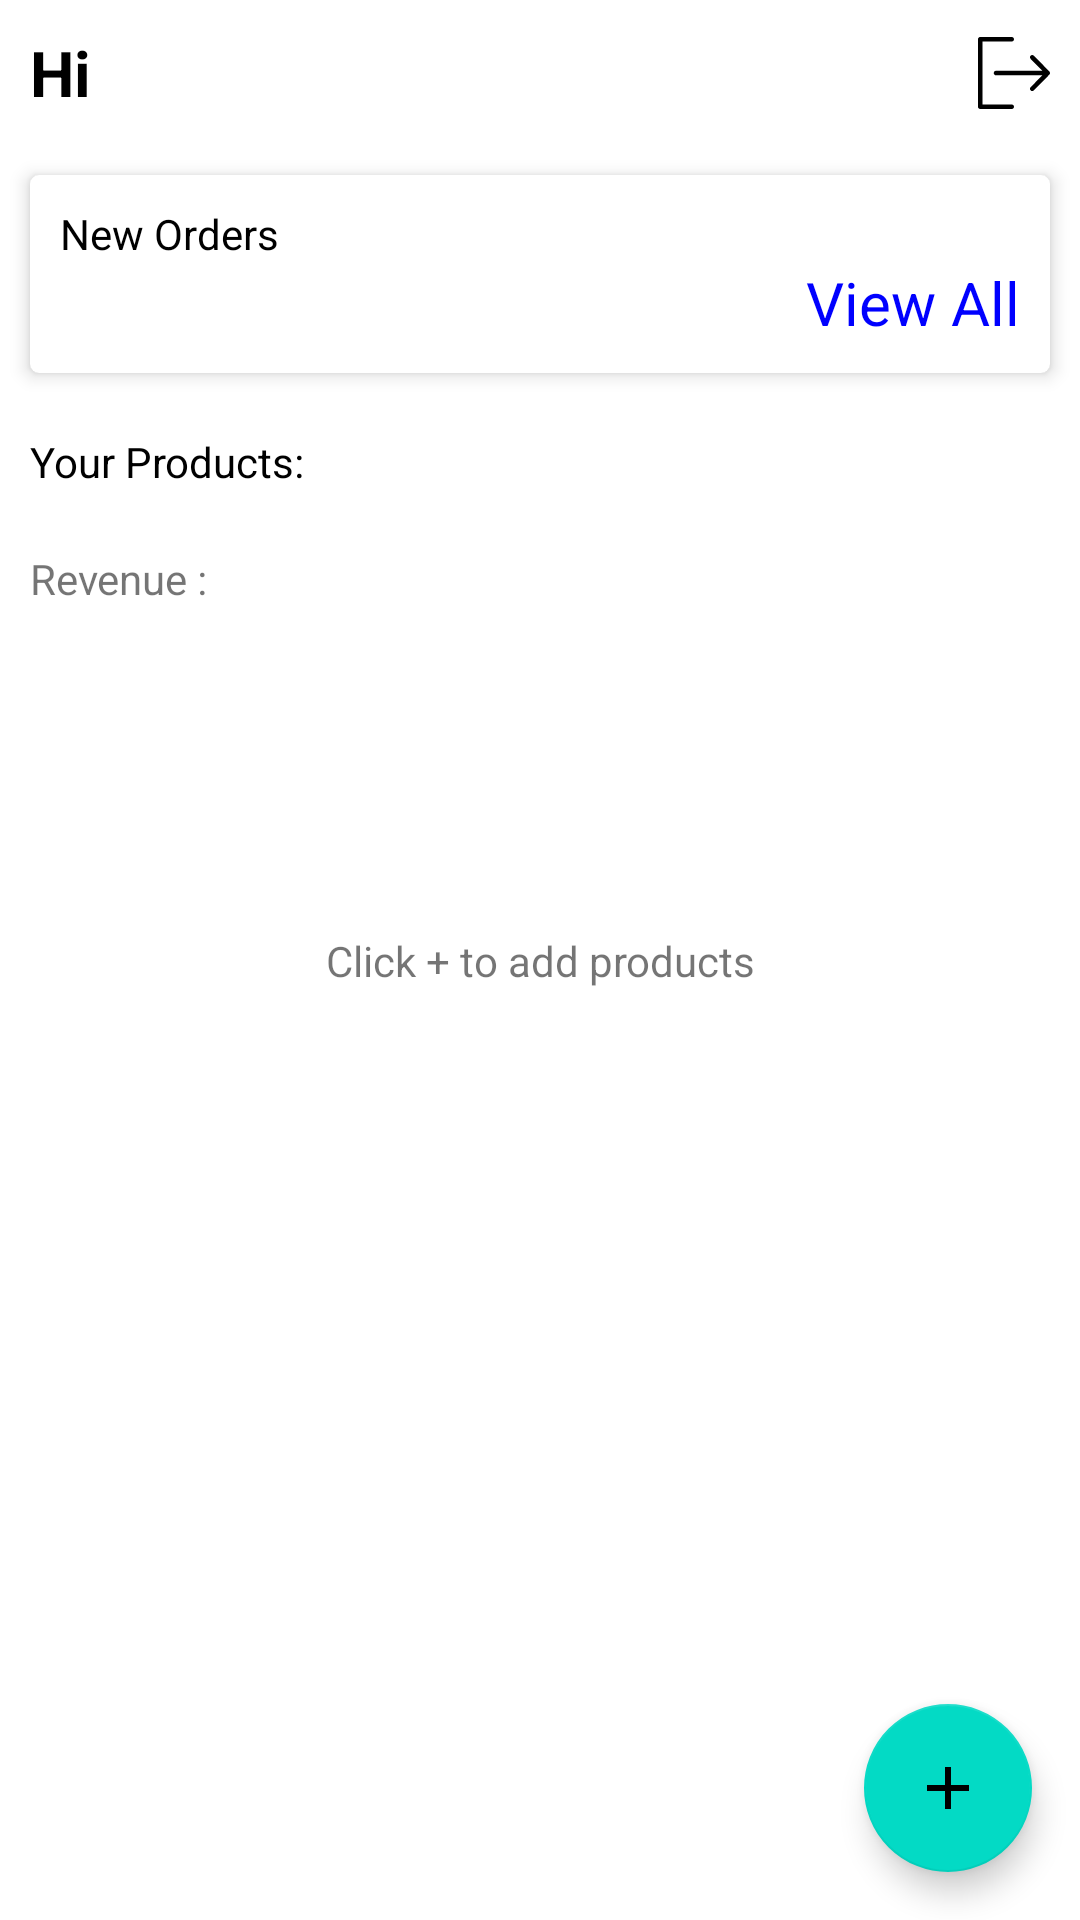

Here is an Android app screen rendered from its layout file. Give the layout XML and the strings, colors and styles it references.
<!-- AndroidManifest.xml: application theme Theme.NUMAD22FA_Team49_Project -->
<!-- res/layout/activity_seller_profile.xml -->
<?xml version="1.0" encoding="utf-8"?>
<androidx.constraintlayout.widget.ConstraintLayout
    xmlns:android="http://schemas.android.com/apk/res/android"
    xmlns:tools="http://schemas.android.com/tools"
    xmlns:app="http://schemas.android.com/apk/res-auto"
    android:layout_width="match_parent"
    android:layout_height="match_parent">

    <LinearLayout
        android:layout_width="match_parent"
        android:layout_height="wrap_content"
        android:id="@+id/no_products"
        app:layout_constraintTop_toTopOf="parent"
        app:layout_constraintBottom_toBottomOf="parent">
        <TextView
            android:layout_width="match_parent"
            android:layout_height="wrap_content"
            android:text="@string/click_to_add_products"
            android:textAlignment="center"/>

    </LinearLayout>
    <LinearLayout
        android:layout_width="match_parent"
        android:layout_height="match_parent"
        tools:context=".SellerProfileActivity"
        android:orientation="vertical">

        <androidx.constraintlayout.widget.ConstraintLayout
            android:layout_width="match_parent"
            android:layout_height="wrap_content">
            <TextView
                android:id="@+id/seller_name"
                android:layout_width="wrap_content"
                android:layout_height="wrap_content"
                app:layout_constraintStart_toStartOf="parent"
                app:layout_constraintTop_toTopOf="parent"
                app:layout_constraintBottom_toBottomOf="parent"
                android:layout_margin="10dp"
                android:textSize="21sp"
                android:textStyle="bold"
                android:textColor="@color/black"
                android:gravity="center_vertical"
                android:text="@string/greeting"/>
            <ImageView
                android:layout_width="wrap_content"
                android:layout_height="wrap_content"
                android:src="@drawable/logout_svgrepo_com"
                app:layout_constraintEnd_toEndOf="parent"
                app:layout_constraintTop_toTopOf="parent"
                app:layout_constraintBottom_toBottomOf="parent"
                android:id="@+id/seller_logout"
                android:layout_marginEnd="10dp"
                />
        </androidx.constraintlayout.widget.ConstraintLayout>




        <LinearLayout
            android:layout_width="match_parent"
            android:layout_height="wrap_content"
            android:orientation="vertical">
            <androidx.cardview.widget.CardView
                android:layout_width="match_parent"
                android:layout_height="wrap_content"
                android:layout_margin="10dp"
                app:cardCornerRadius="3dp"
                app:cardElevation="3.5dp">
                <LinearLayout
                    android:layout_width="match_parent"
                    android:layout_height="wrap_content"
                    android:orientation="vertical"
                    android:layout_margin="10dp"
                    android:id="@+id/new_orders_layout">
                    <TextView
                        android:layout_width="match_parent"
                        android:layout_height="wrap_content"
                        android:textColor="@color/black"
                        android:text="@string/new_orders"/>
                    
                    
                    
                    
                    
                    
                    <androidx.recyclerview.widget.RecyclerView
                        android:layout_width="match_parent"
                        android:layout_height="wrap_content"
                        android:id="@+id/new_orders_recycler_view"
                        tools:itemCount="2"
                        tools:listitem="@layout/seller_new_order_item"/>

                    <TextView
                        android:id="@+id/newOrdersViewAll"
                        android:layout_width="match_parent"
                        android:layout_height="wrap_content"
                        android:clickable="true"
                        android:focusable="true"
                        android:gravity="right"
                        android:text="@string/view_all"
                        android:textSize="20sp"
                        android:textColor="#0000FF"></TextView>
                </LinearLayout>
            </androidx.cardview.widget.CardView>

        </LinearLayout>

        <FrameLayout
            android:layout_height="wrap_content"
            android:layout_width="match_parent">
            <LinearLayout
                android:layout_height="match_parent"
                android:layout_width="match_parent"
                android:orientation="vertical"
                android:id="@+id/orderDetails">

                <TextView
                    android:layout_width="wrap_content"
                    android:layout_height="wrap_content"
                    android:layout_margin="10dp"
                    android:textColor="@color/black"
                    android:text="@string/your_products"></TextView>

                <androidx.recyclerview.widget.RecyclerView
                    android:layout_width="match_parent"
                    android:layout_height="wrap_content"
                    android:id="@+id/seller_added_products"
                    android:layout_marginHorizontal="16dp" />
                <TextView
                    android:layout_height="wrap_content"
                    android:layout_width="wrap_content"
                    android:layout_margin="10dp"
                    android:text="@string/revenue">
                </TextView>
            </LinearLayout>


        </FrameLayout>
    </LinearLayout>

    <com.google.android.material.floatingactionbutton.FloatingActionButton
        android:layout_width="wrap_content"
        android:layout_height="wrap_content"
        app:layout_constraintBottom_toBottomOf="parent"
        app:layout_constraintEnd_toEndOf="parent"
        android:id="@+id/add_product"
        android:layout_margin="16dp"
        android:clickable="true"
        android:onClick="onClick"
        android:layout_gravity="right|bottom"
        android:src="@drawable/ic_baseline_add_24"
        app:fabSize="auto" />
</androidx.constraintlayout.widget.ConstraintLayout>
<!-- res/layout/seller_new_order_item.xml (included above) -->
<?xml version="1.0" encoding="utf-8"?>
<androidx.cardview.widget.CardView
    xmlns:android="http://schemas.android.com/apk/res/android"
    xmlns:app="http://schemas.android.com/apk/res-auto"
    xmlns:tools="http://schemas.android.com/tools"
    android:layout_width="match_parent"
    android:layout_height="100dp"
    android:id="@+id/order_item"
    >

    <LinearLayout
        android:layout_width="match_parent"
        android:layout_height="wrap_content"
        android:orientation="vertical">

        <LinearLayout
            android:layout_width="match_parent"
            android:layout_height="match_parent"
            android:orientation="horizontal">

            <ImageView
                android:layout_width="130dp"
                android:layout_height="90dp"
                android:layout_margin="5dp"
                android:scaleType="centerCrop"
                android:id="@+id/order_product_image"
                android:src="@drawable/collectibles_people" />

            <LinearLayout
                android:layout_width="match_parent"
                android:layout_height="match_parent"
                android:layout_marginLeft="4dp"
                android:layout_marginTop="0dp"
                android:orientation="vertical"
                android:paddingTop="20dp"
                android:paddingBottom="20dp">

                <TextView
                    android:id="@+id/order_item_name"
                    android:layout_width="wrap_content"
                    android:layout_height="wrap_content"
                    android:layout_marginLeft="10dp"
                    android:layout_marginBottom="10dp"
                    android:maxLines="1"
                    android:singleLine="true"
                    android:text="Product Name"
                    android:textColor="@color/black"
                    android:textSize="20sp"
                    android:textStyle="bold" />

                <androidx.constraintlayout.widget.ConstraintLayout
                    android:layout_width="match_parent"
                    android:layout_height="wrap_content">
                    <TextView
                        android:id="@+id/order_item_price"
                        android:layout_width="wrap_content"
                        android:layout_height="wrap_content"
                        android:layout_margin="5dp"
                        android:layout_marginEnd="16dp"
                        android:maxLines="1"
                        android:singleLine="true"
                        android:text="$49"
                        android:textColor="@color/black"
                        android:textSize="16sp"
                        android:textStyle="bold"
                        app:layout_constraintBottom_toBottomOf="parent"
                        app:layout_constraintStart_toStartOf="parent"
                        app:layout_constraintTop_toTopOf="parent" />
                </androidx.constraintlayout.widget.ConstraintLayout>

            </LinearLayout>

        </LinearLayout>

        <ImageView
            android:layout_width="match_parent"
            android:layout_height="1dp"
            android:src="@color/black"/>

    </LinearLayout>



</androidx.cardview.widget.CardView>
<!-- resources referenced by this layout -->
<resources>
  <!-- drawable collectibles_people: jpg bitmap (drawable, 22162 bytes) -->
  <!-- drawable ic_baseline_add_24 (drawable) -->
  <vector android:height="24dp" android:tint="#070505"
      android:viewportHeight="24" android:viewportWidth="24"
      android:width="24dp" xmlns:android="http://schemas.android.com/apk/res/android">
      <path android:fillColor="@android:color/white" android:pathData="M19,13h-6v6h-2v-6H5v-2h6V5h2v6h6v2z"/>
  </vector>
  <!-- drawable logout_svgrepo_com (drawable) -->
  <vector android:height="24dp" android:viewportHeight="384.97"
      android:viewportWidth="384.97" android:width="24dp" xmlns:android="http://schemas.android.com/apk/res/android">
      <path android:fillColor="#000" android:pathData="M180.46,360.91H24.06V24.06h156.39c6.64,0 12.03,-5.39 12.03,-12.03s-5.39,-12.03 -12.03,-12.03H12.03C5.39,0 0,5.39 0,12.03V372.94c0,6.64 5.39,12.03 12.03,12.03h168.42c6.64,0 12.03,-5.39 12.03,-12.03C192.49,366.3 187.1,360.91 180.46,360.91z"/>
      <path android:fillColor="#000" android:pathData="M381.48,184.09l-83.01,-84.2c-4.7,-4.75 -12.32,-4.74 -17.01,0c-4.7,4.74 -4.7,12.44 0,17.18l62.56,63.46H96.28c-6.64,0 -12.03,5.44 -12.03,12.15c0,6.71 5.39,12.15 12.03,12.15h247.74l-62.56,63.46c-4.7,4.75 -4.7,12.44 0,17.18c4.7,4.75 12.32,4.75 17.01,0l83,-84.2C386.11,196.59 386.16,188.76 381.48,184.09z"/>
  </vector>
  <string name="click_to_add_products">Click + to add products</string>
  <string name="greeting">Hi</string>
  <string name="new_orders">New Orders</string>
  <string name="revenue">Revenue :</string>
  <string name="view_all">View All</string>
  <string name="your_products">Your Products:</string>
  <style name="Theme.NUMAD22FA_Team49_Project" parent="Theme.MaterialComponents.DayNight.NoActionBar">
          
          <item name="colorPrimary">@color/purple_500</item>
          <item name="colorPrimaryVariant">@color/purple_700</item>
          <item name="colorOnPrimary">@color/white</item>
          
          <item name="colorSecondary">@color/teal_200</item>
          <item name="colorSecondaryVariant">@color/teal_700</item>
          <item name="colorOnSecondary">@color/black</item>
          
          <item name="android:statusBarColor">?attr/colorPrimaryVariant</item>
          
      </style>
  <!-- not gathered from this repository: default colours our renderer supplied (Android Studio template values) -->
  <color name="purple_500">#FF6200EE</color>
  <color name="purple_700">#FF3700B3</color>
  <color name="teal_200">#FF03DAC5</color>
  <color name="teal_700">#FF018786</color>
  <color name="black">#FF000000</color>
  <color name="white">#FFFFFFFF</color>
</resources>
